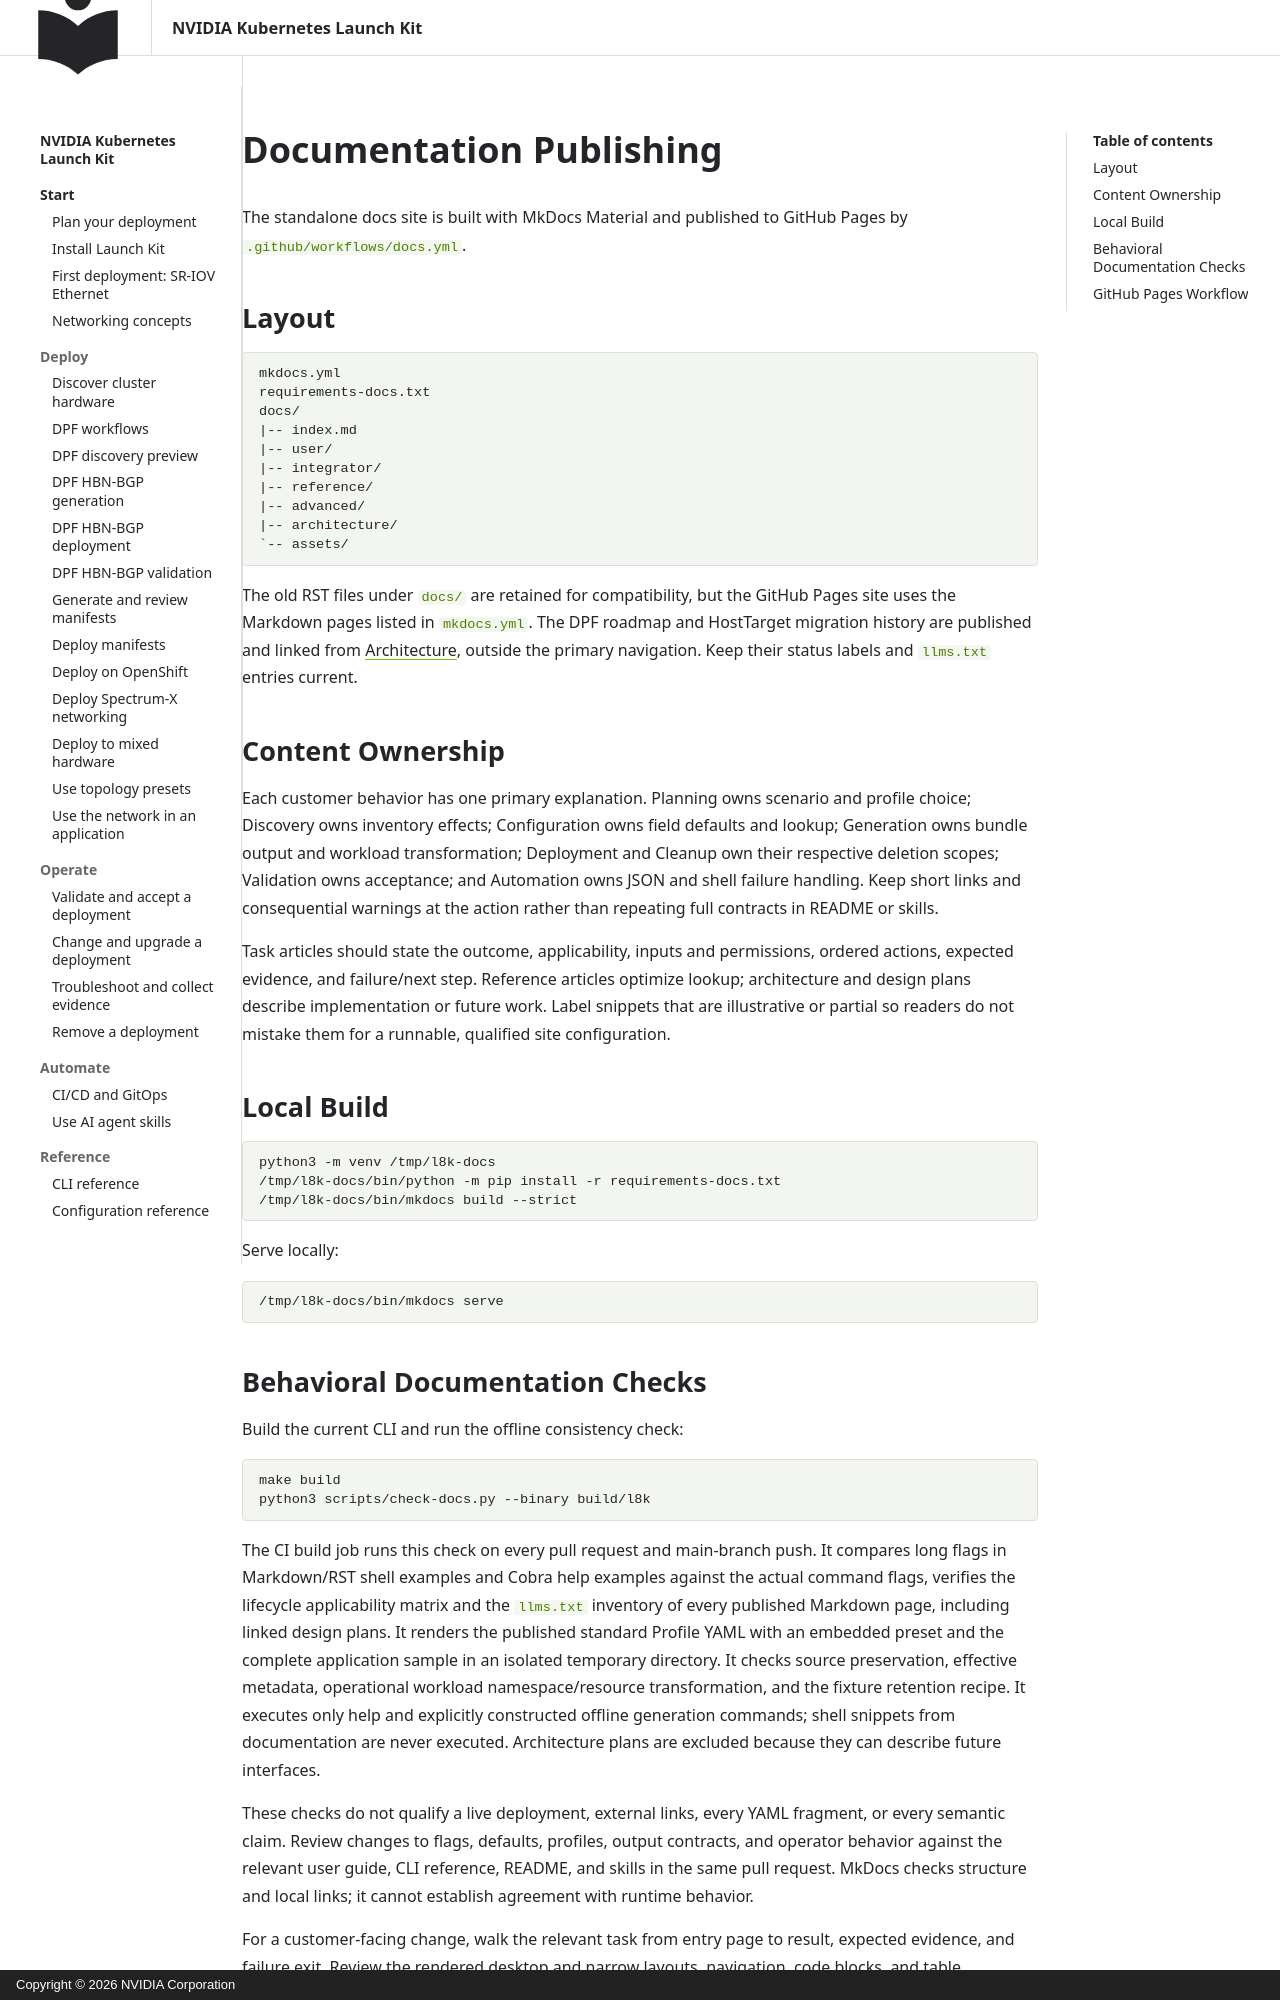

repository: NVIDIA/k8s-launch-kit · page: reference/docs-publishing/index.html · generator: mkdocs · copyright: Copyright © 2026 NVIDIA Corporation

<!--
SPDX-FileCopyrightText: Copyright 2026 NVIDIA CORPORATION & AFFILIATES
SPDX-License-Identifier: Apache-2.0
-->

# Documentation Publishing

The standalone docs site is built with MkDocs Material and published to GitHub Pages by `.github/workflows/docs.yml`.

## Layout

```text
mkdocs.yml
requirements-docs.txt
docs/
|-- index.md
|-- user/
|-- integrator/
|-- reference/
|-- advanced/
|-- architecture/
`-- assets/
```

The old RST files under `docs/` are retained for compatibility, but the GitHub Pages site uses the Markdown pages listed in `mkdocs.yml`. The DPF roadmap and HostTarget migration history are published and linked from [Architecture](../architecture/overview.md), outside the primary navigation. Keep their status labels and `llms.txt` entries current.

## Content Ownership

Each customer behavior has one primary explanation. Planning owns scenario and
profile choice; Discovery owns inventory effects; Configuration owns field
defaults and lookup; Generation owns bundle output and workload transformation;
Deployment and Cleanup own their respective deletion scopes; Validation owns
acceptance; and Automation owns JSON and shell failure handling. Keep short
links and consequential warnings at the action rather than repeating full
contracts in README or skills.

Task articles should state the outcome, applicability, inputs and permissions,
ordered actions, expected evidence, and failure/next step. Reference articles
optimize lookup; architecture and design plans describe implementation or
future work. Label snippets that are illustrative or partial so readers do not
mistake them for a runnable, qualified site configuration.

## Local Build

```bash
python3 -m venv /tmp/l8k-docs
/tmp/l8k-docs/bin/python -m pip install -r requirements-docs.txt
/tmp/l8k-docs/bin/mkdocs build --strict
```

Serve locally:

```bash
/tmp/l8k-docs/bin/mkdocs serve
```
